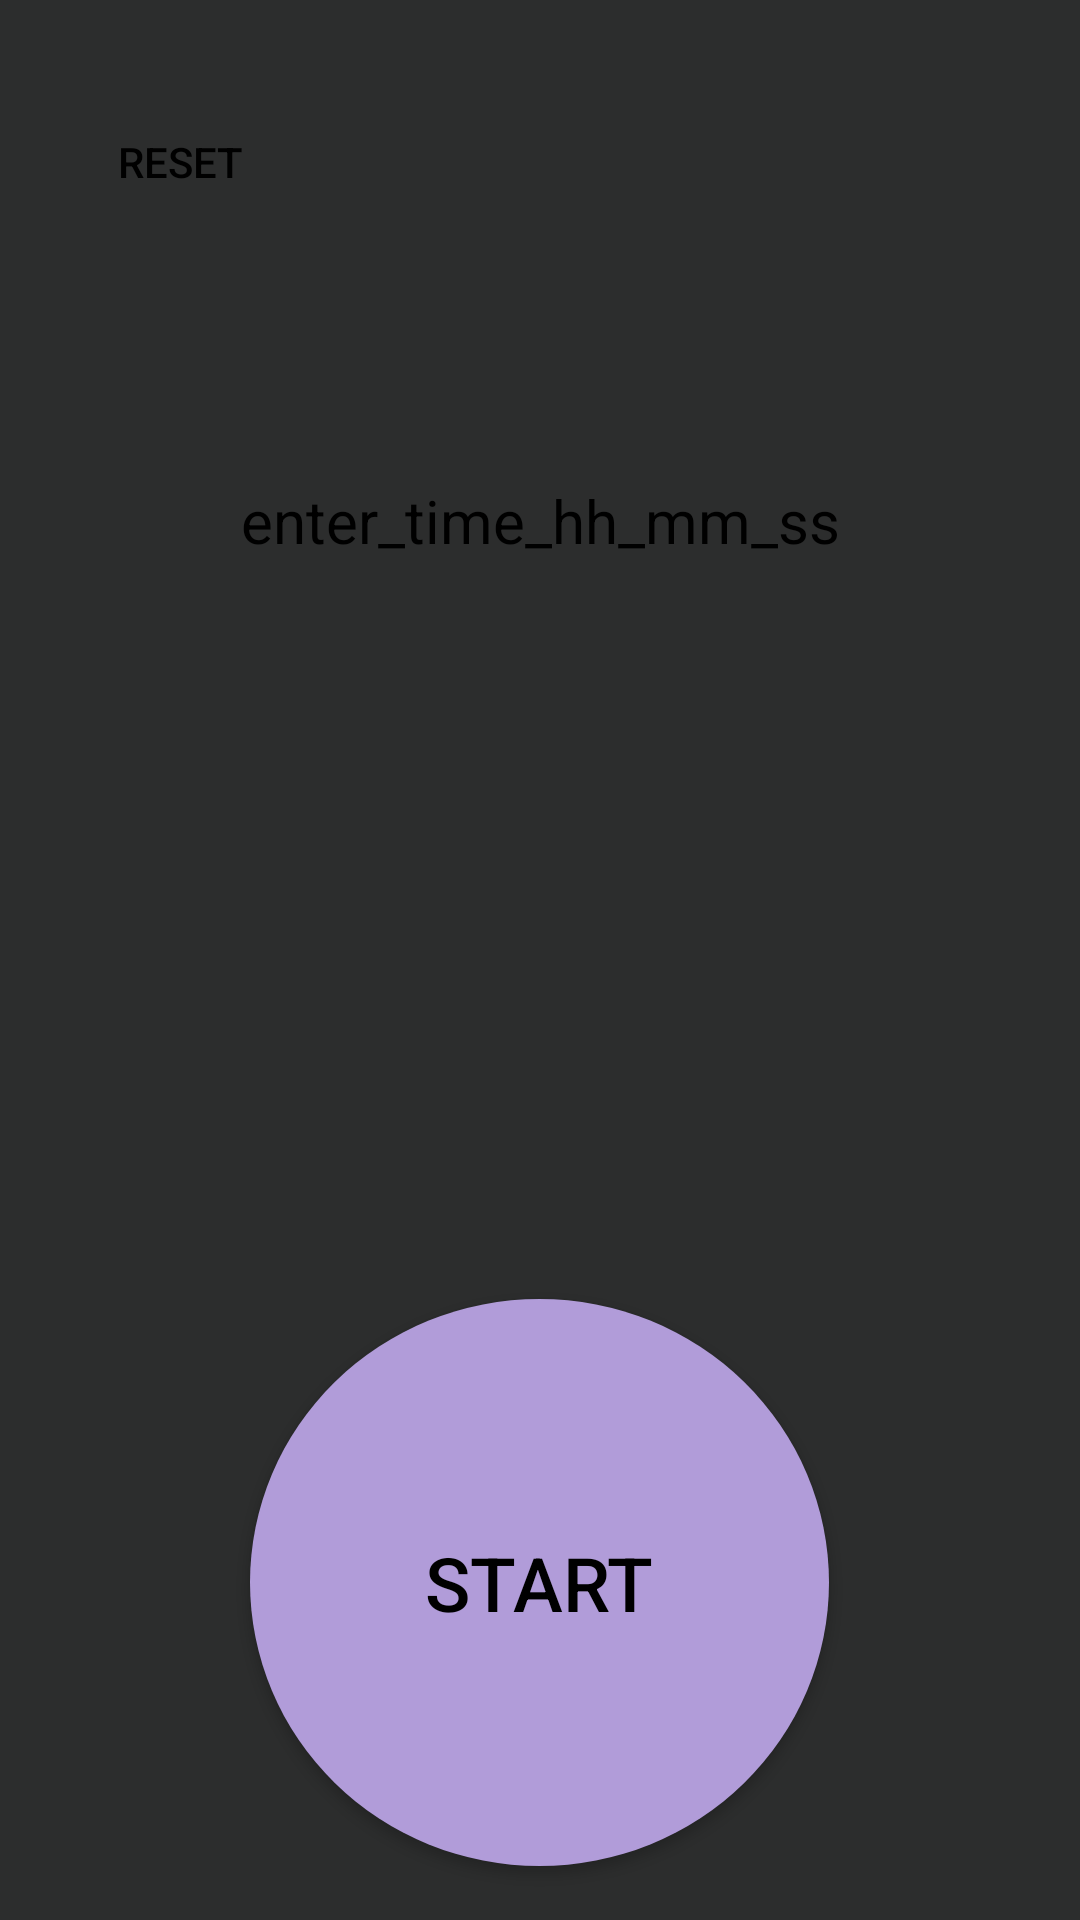

Android layout source for this screen:
<!-- AndroidManifest.xml: application theme Theme.WORK -->
<!-- res/layout/fragment_countdown.xml -->
<?xml version="1.0" encoding="utf-8"?>
<RelativeLayout xmlns:android="http://schemas.android.com/apk/res/android"
    xmlns:tools="http://schemas.android.com/tools"
    android:layout_width="match_parent"
    android:layout_height="match_parent"
    xmlns:app="http://schemas.android.com/apk/res-auto"
    android:background="@color/light_black"
    tools:context=".Countdown">

    <androidx.appcompat.widget.AppCompatButton
        android:id="@+id/resetButton"
        android:layout_width="wrap_content"
        android:layout_height="wrap_content"
        android:layout_alignParentStart="true"
        android:layout_alignParentTop="true"
        android:layout_marginStart="16dp"
        android:layout_marginTop="30dp"
        android:layout_marginEnd="16dp"
        android:layout_marginBottom="16dp"
        android:background="@drawable/round_background"
        app:backgroundTint="@color/light_purple"
        android:textColor="@color/black"
        android:text="reset"
        />


    <EditText
        android:id="@+id/timeEditText"
        android:layout_width="348dp"
        android:layout_height="59dp"
        android:layout_below="@id/resetButton"
        android:layout_centerHorizontal="true"
        android:layout_marginTop="50dp"
        android:background="@drawable/round_background"
        android:gravity="center"
        android:hint="@string/enter_time_hh_mm_ss"
        android:inputType="datetime"
        android:textColor="@color/white"
        android:textColorHint="#000000"
        android:textSize="20sp"
        android:autofillHints="" />

    <Button
        android:id="@+id/startStopButton"
        android:layout_width="193dp"
        android:layout_height="189dp"
        android:background="@drawable/round_button_background"
        android:gravity="center"
        android:padding="16dp"
        android:text="@string/start"
        android:textColor="@android:color/black"
        app:backgroundTint="@color/light_purple"
        android:textSize="25sp"
        android:layout_below="@id/timeEditText"
        android:layout_centerHorizontal="true"
        android:layout_marginTop="230dp" />



</RelativeLayout>
<!-- resources referenced by this layout -->
<resources>
  <color name="black">#FF000000</color>
  <color name="light_black">#2C2D2D</color>
  <color name="light_purple">#B19cd9</color>
  <color name="white">#FFFFFFFF</color>
  <!-- drawable round_button_background (drawable) -->
  <?xml version="1.0" encoding="utf-8"?>
  <selector xmlns:android="http://schemas.android.com/apk/res/android">
      <item>
          <shape android:shape="oval">
              <solid android:color="@color/light_purple"
                  android:backgroundTint="@color/light_purple"/>
          </shape>
      </item>
  </selector>
  <string name="enter_time_hh_mm_ss">enter_time_hh_mm_ss</string>
  <string name="start">Start</string>
  <style name="Theme.WORK" parent="Base.Theme.WORK" />
  <style name="Base.Theme.WORK" parent="Theme.Material3.DayNight.NoActionBar">
          
          
      </style>
</resources>
